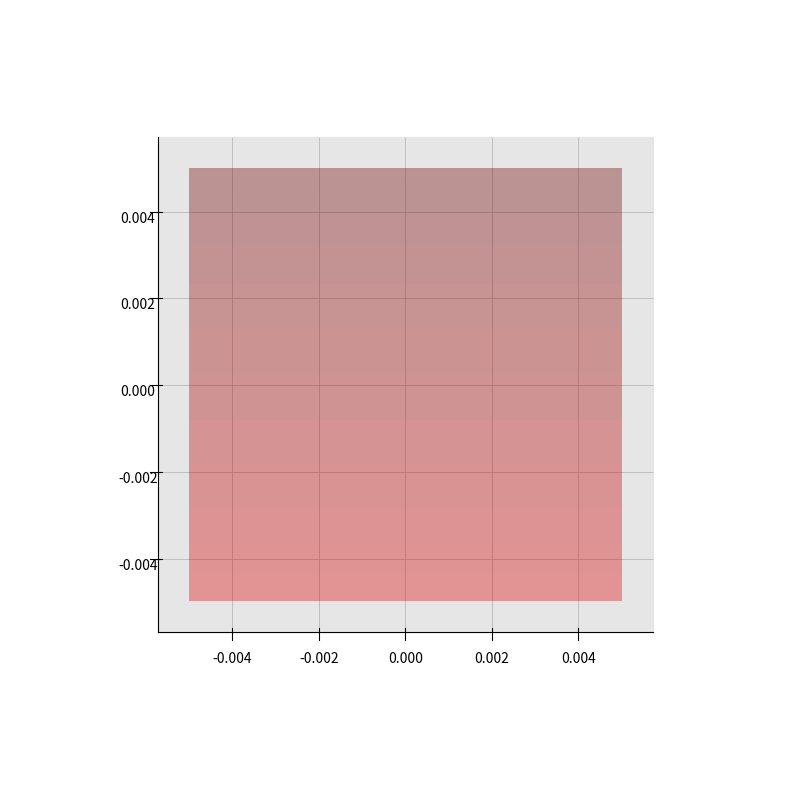

Recreate this plot in Python.
import numpy as np
import matplotlib.pyplot as plt
from matplotlib.animation import FuncAnimation
from mpl_toolkits.mplot3d import Axes3D
from matplotlib import rcParams
rcParams['toolbar'] = 'None'          # Hide toolbar
rcParams['animation.embed_limit'] = 10  # Lower FPS during window drags
NO_Z_AXIS = True

# ====== PHYSICAL CONSTANTS (SI) ======
e_phys = 1.602176634e-19  # Elementary charge (C)
m_e_phys = 9.1093837015e-31  # Electron rest mass (kg)
c_phys = 2.99792458e8  # Speed of light (m/s)

# ====== SCALING FACTORS ======
L0 = 1e-3  # Length scale: 1 mm
T0 = L0 / c_phys  # Time scale
B0 = m_e_phys * c_phys / (e_phys * L0)  # Magnetic field scale (~5.7 T)

# ====== RESCALED CONSTANTS ======
e = 1.0  # Charge (units of e)
m_e = 1.0  # Mass (units of m_e)
c = 1.0  # Speed of light (units of c)

# ====== QUADRUPOLE LENS PARAMETERS ======
R_lens = 5e-3  # Lens radius (5 mm)
L_lens = 10e-3  # Lens length (10 mm)
k_phys = 10.0  # Gradient (T/m)

# Rescale lens parameters
R = R_lens / L0
L = L_lens / L0
k = k_phys / B0  # Rescaled gradient


def magnetic_field(x, y, z):
    """Quadrupole field (X-axis aligned): B = (0, k*y, k*z)."""
    x_abs = np.abs(x)
    r = np.sqrt(y ** 2 + z ** 2)
    if x_abs <= L / 2 and r <= R:
        if np.allclose([y, z], [0.0, 0.0], atol=1e-15):
            Bx, By, Bz = 0.0, 0.0, 0.0  # Enforce B=0 on-axis
        else:
            Bx = 0.0
            By = k * y
            Bz = k * z
    else:
        Bx, By, Bz = 0.0, 0.0, 0.0
    return np.array([Bx, By, Bz])


# ====== INITIAL CONDITIONS ======
v0_phys = np.array([0.99 * c_phys, 0.0, 0.0])  # Along X-axis
r0_phys = np.array([-20e-3, 0.0, 0.0])  # Slightly off-axis

# Convert to rescaled units
v0 = v0_phys / c_phys
r0 = r0_phys / L0

# ====== SIMULATION PARAMETERS ======
dt_phys = 1e-13  # Time step (s)
dt = dt_phys / T0  # Rescaled time step
steps = 50000  # Number of steps
skip_frames = 100  # Render every N steps

# Arrays to store trajectory
positions = np.zeros((steps, 3))
velocities = np.zeros((steps, 3))

# Initialize
positions[0] = r0
velocities[0] = v0

# ====== MAIN LOOP ======
for i in range(1, steps):
    r = positions[i - 1]
    v = velocities[i - 1]

    B = magnetic_field(*r)
    gamma = 1 / np.sqrt(1 - np.linalg.norm(v) ** 2)
    p = gamma * m_e * v
    F = e * np.cross(v, B)
    dp = F * dt
    p_new = p + dp
    gamma_new = np.sqrt(1 + np.linalg.norm(p_new) ** 2)
    v_new = p_new / (gamma_new * m_e)
    r_new = r + v_new * dt

    positions[i] = r_new
    velocities[i] = v_new

# ====== CONVERT TO PHYSICAL UNITS ======
positions_phys = positions * L0  # Convert to meters

# ====== VISUALIZATION SETUP ======
fig = plt.figure(figsize=(10, 8))
ax = fig.add_subplot(111, projection='3d')

# Enable mouse wheel zoom by modifying the axes' event handling
def on_scroll(event):
    if event.inaxes == ax:
        scale = 1.1 if event.button == 'up' else 1/1.1
        ax.set_xlim3d([x/scale for x in ax.get_xlim3d()])
        ax.set_ylim3d([y/scale for y in ax.get_ylim3d()])
        ax.set_zlim3d([z/scale for z in ax.get_zlim3d()])
        fig.canvas.draw_idle()

fig.canvas.mpl_connect('scroll_event', on_scroll)

# Plot lens (cylinder along X-axis)
theta = np.linspace(0, 2 * np.pi, 30)
x = np.linspace(-L_lens / 2, L_lens / 2, 10)
theta_grid, x_grid = np.meshgrid(theta, x)
y_cyl = R_lens * np.cos(theta_grid)
z_cyl = R_lens * np.sin(theta_grid)
ax.plot_surface(x_grid, y_cyl, z_cyl, alpha=0.2, color='red')

# Plot trajectory
line, = ax.plot([], [], [], 'b-', lw=1)

# ====== VIEW CONTROL ======
# 1. Set strict top-down view
ax.view_init(elev=90, azim=-90)  # Perfect XY plane view

if NO_Z_AXIS:
    # 2. Completely hide Z-axis grid
    ax.zaxis._axinfo["grid"].update({"visible": False})  # Hide grid lines
    ax.set_zticks([])  # Remove tick marks
    ax.zaxis.line.set_color((1,1,1,0))  # Fully transparent Z-axis line

    # Hide secondary grid lines too
    ax.xaxis.pane.set_edgecolor('w')  # White edges (invisible)
    ax.yaxis.pane.set_edgecolor('w')
    ax.zaxis.pane.set_edgecolor('w')


    # 3. Make XY plane more visible
    ax.xaxis.pane.fill = True
    ax.yaxis.pane.fill = True
    ax.xaxis.set_pane_color((1.0, 1.0, 1.0, 1.0))  # Hide YZ Plane
    ax.yaxis.set_pane_color((1.0, 1.0, 1.0, 1.0))  # Hide XZ Plane
    ax.zaxis.set_pane_color((0.9, 0.9, 0.9, 1.0))  # Make XY Plane visible
    ax.xaxis._axinfo["grid"].update({"linewidth": 0.5})
    ax.yaxis._axinfo["grid"].update({"linewidth": 0.5})

    # 4. Set orthographic projection
    ax.set_proj_type('ortho')

# Animation (same as before)
def update(frame):
    idx = (frame + 1) * skip_frames
    if idx >= steps:
        idx = steps - 1
    line.set_data(positions_phys[:idx, 0], positions_phys[:idx, 1])
    line.set_3d_properties(positions_phys[:idx, 2])
    return line,

ani = FuncAnimation(fig, update, frames=range(steps//skip_frames),
                    interval=20, blit=False)

plt.tight_layout()
plt.show()